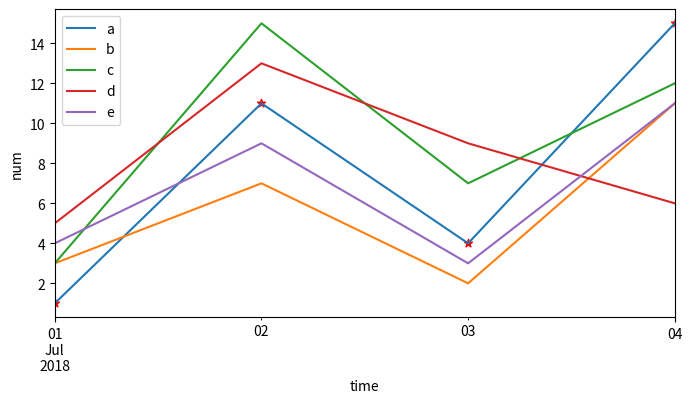

Source code (Python):
#!/usr/bin/env python
# -*- encoding: utf-8 -*-
'''
@File    :   df_Visualization.py
@Time    :   2019/10/21 15:02:25
[redacted]
@Version :   1.0
[redacted]
@Desc    :   pandas自带的可视化操作工具

- 图形的输出
- 常用样式调整
- 直方图等各类图形的示例

! 必须先装 pip install pyqt5


pd.DataFrame有一组绘图函数，DOC:
https://pandas.pydata.org/pandas-docs/stable/reference/frame.html#plotting

1. simple_plot      最简单的绘图


'''
import pandas as pd
import numpy as np
import matplotlib.pyplot as plt


def simple_plot():
    """
    最简单的绘图
    """
    ts = pd.Series(np.random.randn(1000), index=pd.date_range('1/1/2000', periods=1000))
    df = pd.DataFrame(np.random.randn(1000, 4),
                      index=ts.index, columns=list('ABCD'))
    print(df.head())

    df_ax = df.plot()
    plt.show()  # 窗口弹出

    # 文件另存为
    fig = df_ax.get_figure()
    fig.savefig(r'temp_files\fig.png')



def demo_stock():
    """
    用tushare股票数据绘制图形
    
    为避免泄露userid，使用模拟的数据
    """
    # 构建
    # 使用 date_range构建一个index，然后用 随机函数构建数据
    list_l = [[1, 3, 3, 5, 4], [11, 7, 15, 13, 9], [4, 2, 7, 9, 3], [15, 11, 12, 6, 11]]
    date_range = pd.date_range(start="20180701", periods=4)
    df = pd.DataFrame(list_l, index=date_range, columns=['a', 'b', 'c', 'd', 'e'])
    print(df)

    df_ax = df.plot(figsize=(8, 4))
    # print(type(df_ax))  # <class 'matplotlib.axes._subplots.AxesSubplot'>
    plt.xlabel("time")
    plt.ylabel("num")
    plt.legend(loc="best")
    plt.scatter(df.index, df["a"], c="red", marker="*")  # 这个例子中，散点图是在 plt.legend 命令之后画的，所以不会出现在图例中（对比下面的例子理解）。
    plt.show()


if __name__ == "__main__":
    demo_stock()

